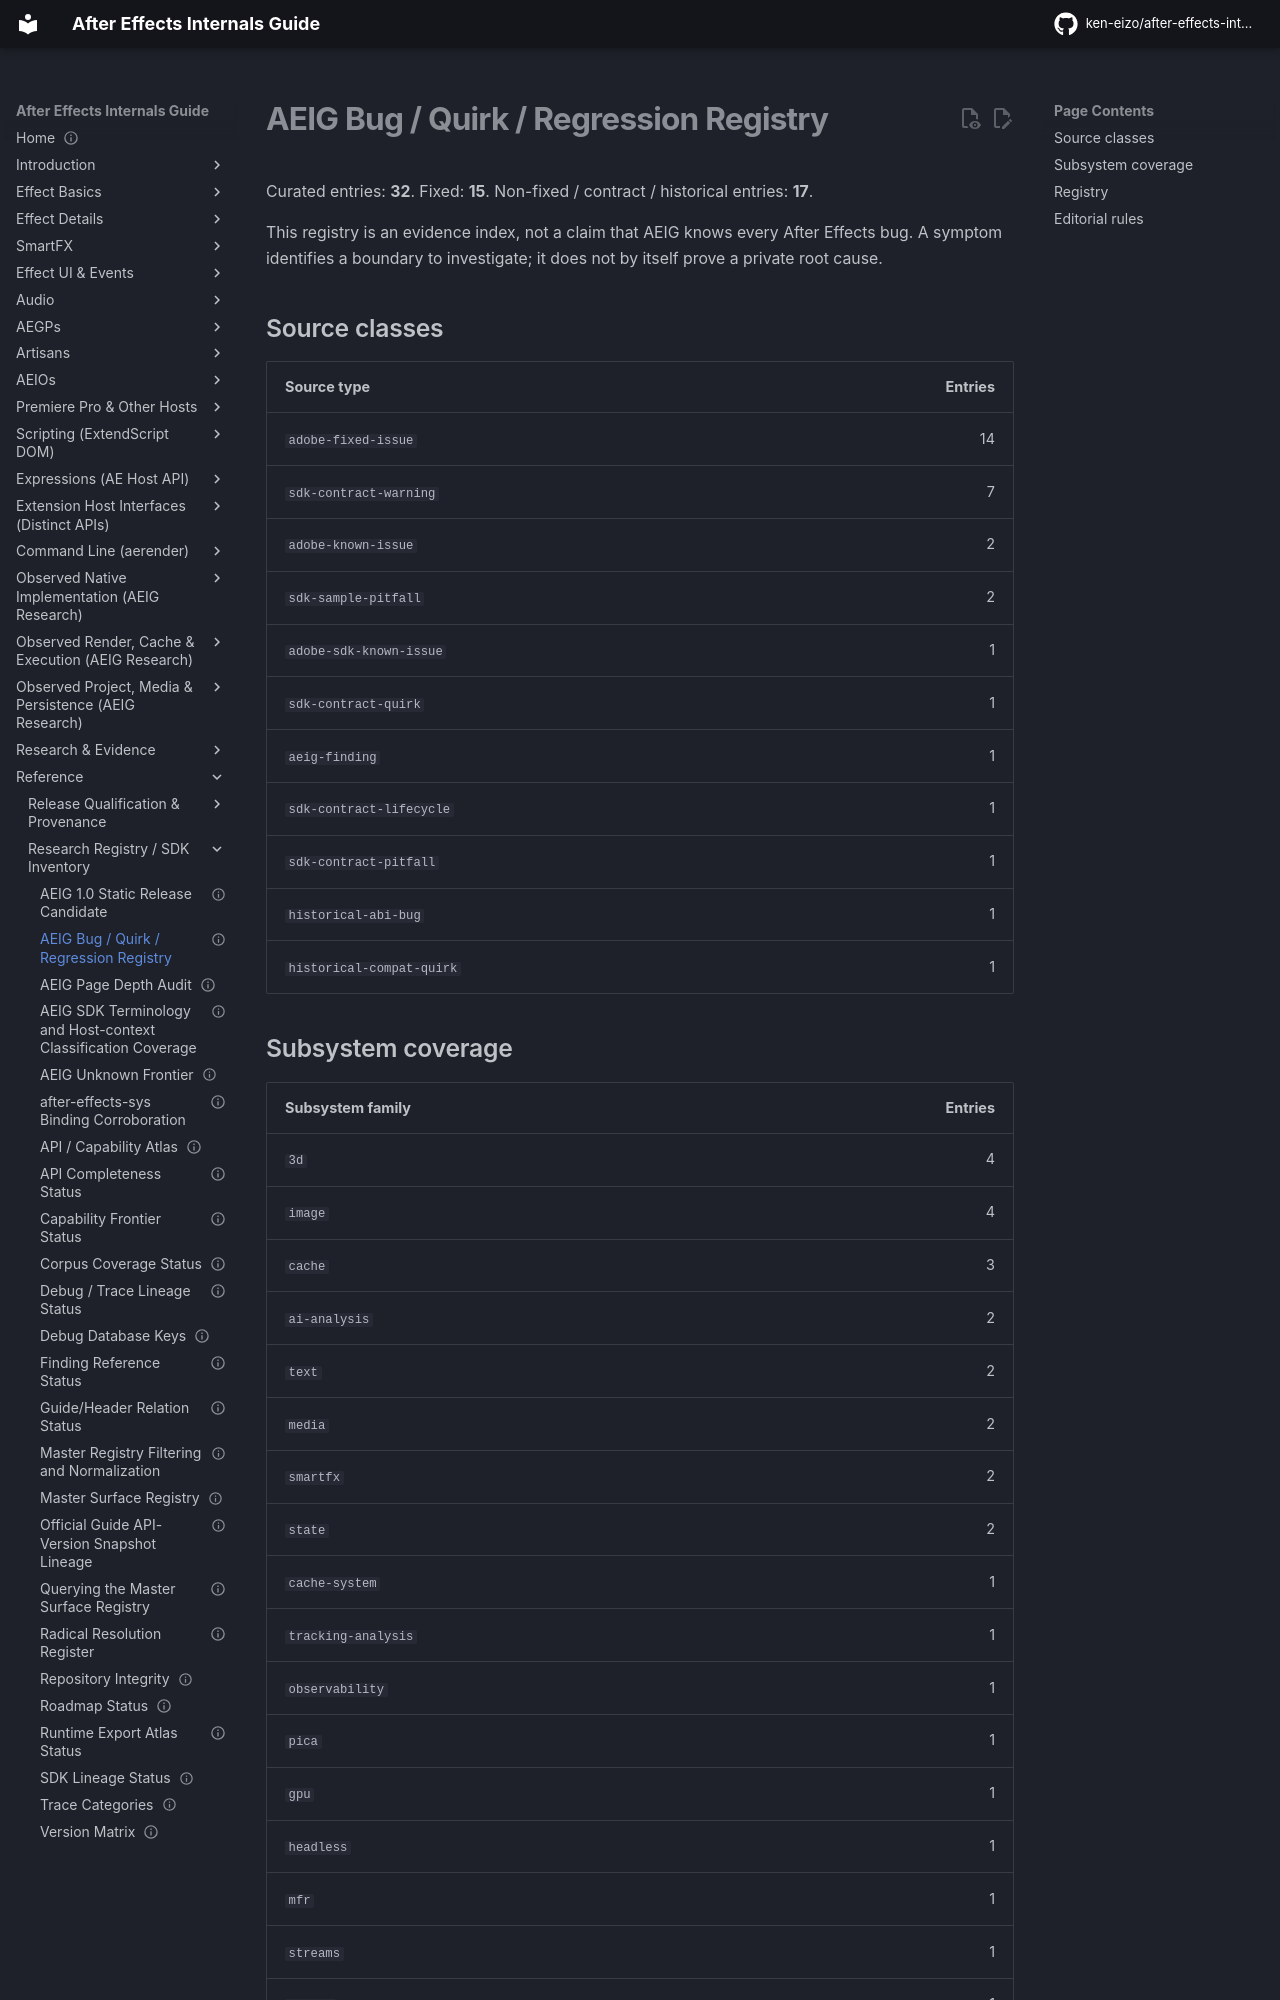

repository: ken-eizo/after-effects-internals-guide · page: reference/bug-quirk-registry/index.html · generator: mkdocs

---
status: generated
last_verified: 2026-09-17
---
# AEIG Bug / Quirk / Regression Registry

Curated entries: **32**. Fixed: **15**. Non-fixed / contract / historical entries: **17**.

This registry is an evidence index, not a claim that AEIG knows every After Effects bug. A symptom identifies a boundary to investigate; it does not by itself prove a private root cause.

## Source classes

| Source type | Entries |
|---|---:|
| `adobe-fixed-issue` | 14 |
| `sdk-contract-warning` | 7 |
| `adobe-known-issue` | 2 |
| `sdk-sample-pitfall` | 2 |
| `adobe-sdk-known-issue` | 1 |
| `sdk-contract-quirk` | 1 |
| `aeig-finding` | 1 |
| `sdk-contract-lifecycle` | 1 |
| `sdk-contract-pitfall` | 1 |
| `historical-abi-bug` | 1 |
| `historical-compat-quirk` | 1 |

## Subsystem coverage

| Subsystem family | Entries |
|---|---:|
| `3d` | 4 |
| `image` | 4 |
| `cache` | 3 |
| `ai-analysis` | 2 |
| `text` | 2 |
| `media` | 2 |
| `smartfx` | 2 |
| `state` | 2 |
| `cache-system` | 1 |
| `tracking-analysis` | 1 |
| `observability` | 1 |
| `pica` | 1 |
| `gpu` | 1 |
| `headless` | 1 |
| `mfr` | 1 |
| `streams` | 1 |
| `effect` | 1 |
| `ui` | 1 |
| `tracking` | 1 |
